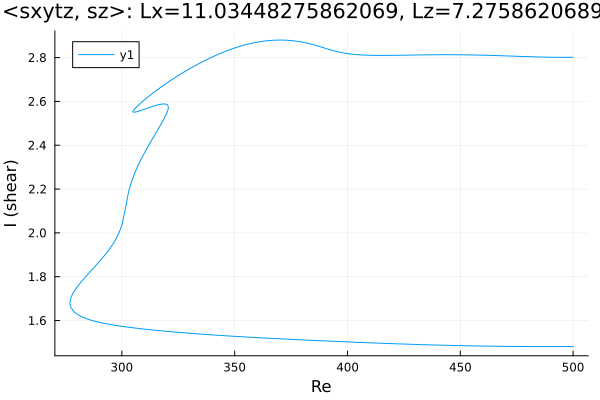

Source data for this figure (header and first rows):
Re, shear
500.0, 2.802
499.9, 2.801
498.5, 2.801
497.1, 2.801
495.7, 2.801
494.3, 2.801
492.8, 2.801
491.4, 2.802
490, 2.802
488.6, 2.802
487.2, 2.802
485.8, 2.803
484.4, 2.803
482.9, 2.803
481.5, 2.804
480.1, 2.804
478.7, 2.805
477.3, 2.805
475.9, 2.806
474.5, 2.806
473, 2.807
471.6, 2.807
470.2, 2.808
468.8, 2.808
467.4, 2.809
466, 2.809
464.6, 2.81
463.1, 2.81
461.7, 2.811
460.3, 2.811
458.9, 2.811
457.5, 2.812
456.1, 2.812
454.7, 2.812
453.2, 2.812
451.8, 2.813
450.4, 2.813
449, 2.813
447.6, 2.813
446.2, 2.813
444.8, 2.813
443.3, 2.813
441.9, 2.813
440.5, 2.813
439.1, 2.813
437.7, 2.813
436.3, 2.813
435.6, 2.813
434.2, 2.813
432.7, 2.812
431.3, 2.812
429.9, 2.812
428.5, 2.812
427.1, 2.811
425.7, 2.811
424.3, 2.811
422.8, 2.811
421.4, 2.81
420, 2.81
418.6, 2.81
... 434 more rows
